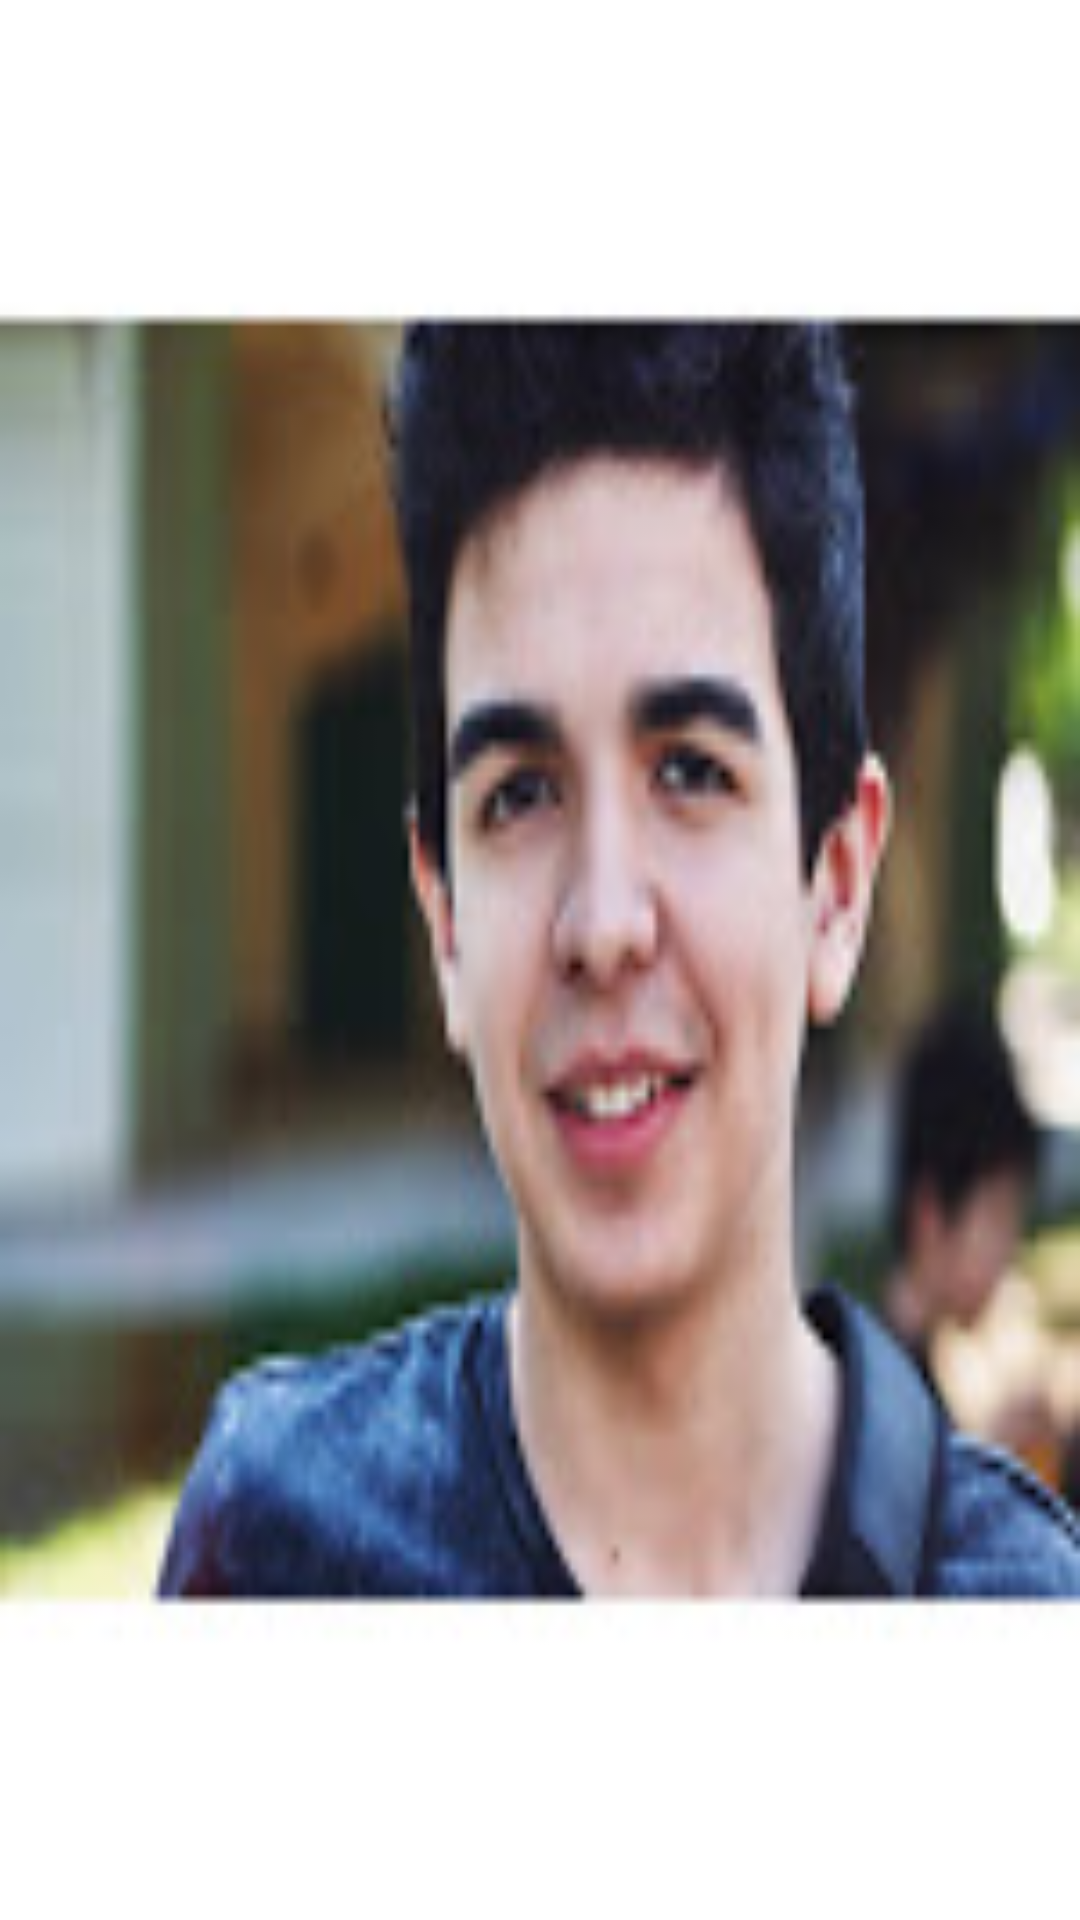

Produce the Android XML layout that renders to this screen, including the resource entries it uses.
<!-- AndroidManifest.xml: activity theme AppTheme.NoActionBar -->
<!-- res/layout/activity_splash.xml -->
<?xml version="1.0" encoding="utf-8"?>
<android.support.constraint.ConstraintLayout xmlns:android="http://schemas.android.com/apk/res/android"
    xmlns:app="http://schemas.android.com/apk/res-auto"
    xmlns:tools="http://schemas.android.com/tools"
    android:layout_width="match_parent"
    android:layout_height="match_parent"
    android:gravity="center"
    android:background="@drawable/umut_reis"
    tools:context="com.allybros.superego.activity.SplashActivity"
    tools:layout_editor_absoluteY="25dp">


</android.support.constraint.ConstraintLayout>
<!-- resources referenced by this layout -->
<resources>
  <!-- drawable umut_reis: jpg bitmap (drawable, 7526 bytes) -->
  <style name="AppTheme.NoActionBar" parent="Theme.MaterialComponents.Light.NoActionBar">
          <item name="windowActionBar">false</item>
          <item name="windowNoTitle">true</item>
          <item name="android:statusBarColor">@color/statusbarPurple</item>
          <item name="colorControlActivated">@color/segoPurple600</item>
      </style>
</resources>
